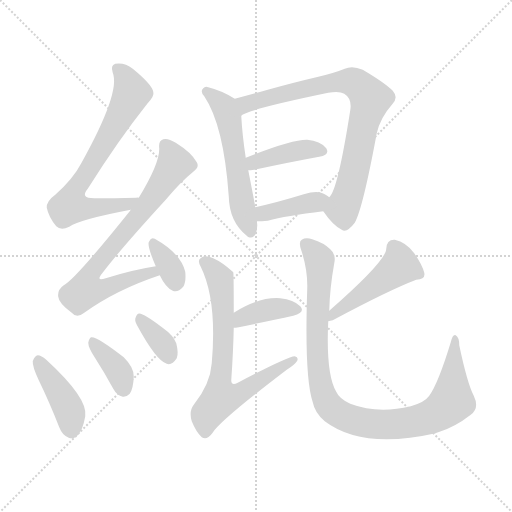
t = 0.00 s
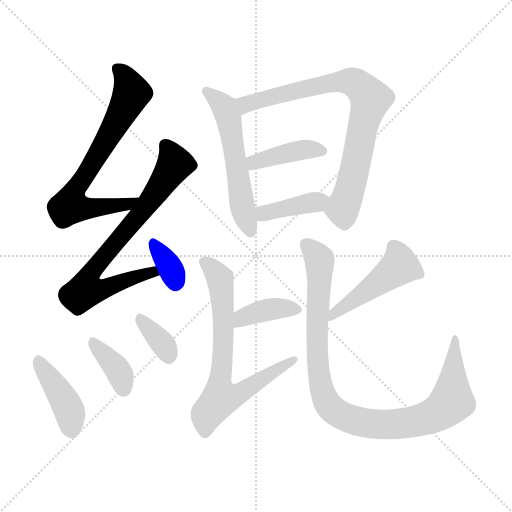
t = 1.94 s
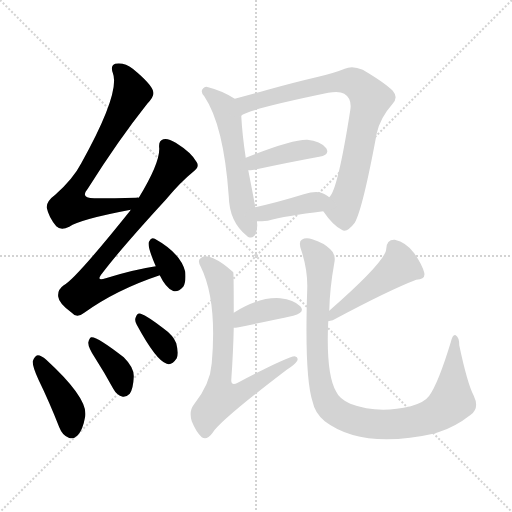
t = 3.88 s
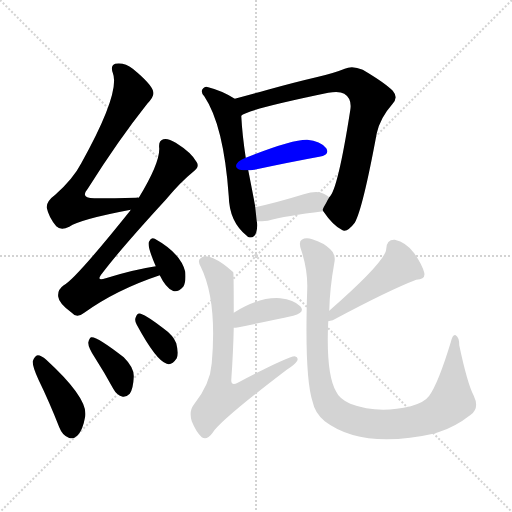
t = 5.81 s
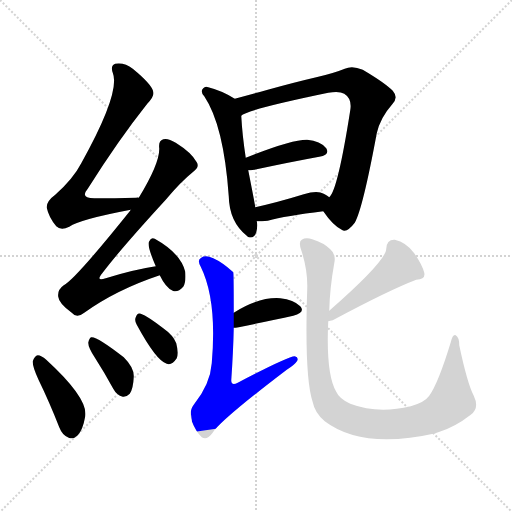
t = 7.75 s
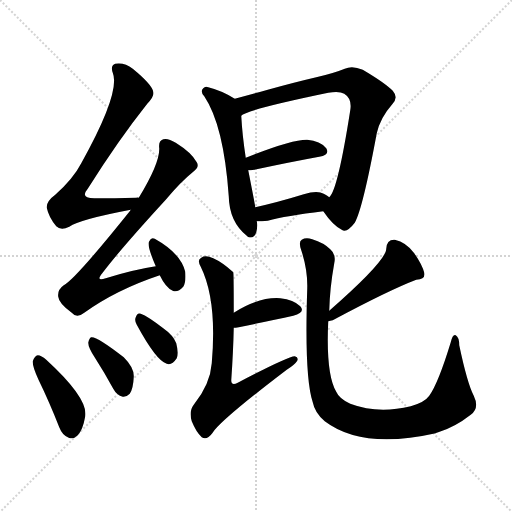
t = 9.69 s

The animated SVG that drew these frames (rendered in a browser with its animation timeline set to each time). Animation: 14 CSS @keyframes rules; one cycle of 9.69 s.

<svg version="1.1" viewBox="0 0 1024 1024" xmlns="http://www.w3.org/2000/svg">
  <g stroke="lightgray" stroke-dasharray="1,1" stroke-width="1" transform="scale(4, 4)">
    <line x1="0" y1="0" x2="256" y2="256"></line>
    <line x1="256" y1="0" x2="0" y2="256"></line>
    <line x1="128" y1="0" x2="128" y2="256"></line>
    <line x1="0" y1="128" x2="256" y2="128"></line>
  </g>
<g transform="scale(1, -1) translate(0, -900)">
   <style type="text/css">
    @keyframes keyframes0 {
      from {
       stroke: blue;
       stroke-dashoffset: 700;
       stroke-width: 128;
       }
       69% {
       animation-timing-function: step-end;
       stroke: blue;
       stroke-dashoffset: 0;
       stroke-width: 128;
       }
       to {
       stroke: black;
       stroke-width: 1024;
       }
       }
       #make-me-a-hanzi-animation-0 {
         animation: keyframes0 0.819661s both;
         animation-delay: 0.000000s;
         animation-timing-function: linear;
       }
    @keyframes keyframes1 {
      from {
       stroke: blue;
       stroke-dashoffset: 736;
       stroke-width: 128;
       }
       71% {
       animation-timing-function: step-end;
       stroke: blue;
       stroke-dashoffset: 0;
       stroke-width: 128;
       }
       to {
       stroke: black;
       stroke-width: 1024;
       }
       }
       #make-me-a-hanzi-animation-1 {
         animation: keyframes1 0.848958s both;
         animation-delay: 0.819661s;
         animation-timing-function: linear;
       }
    @keyframes keyframes2 {
      from {
       stroke: blue;
       stroke-dashoffset: 345;
       stroke-width: 128;
       }
       53% {
       animation-timing-function: step-end;
       stroke: blue;
       stroke-dashoffset: 0;
       stroke-width: 128;
       }
       to {
       stroke: black;
       stroke-width: 1024;
       }
       }
       #make-me-a-hanzi-animation-2 {
         animation: keyframes2 0.530762s both;
         animation-delay: 1.668620s;
         animation-timing-function: linear;
       }
    @keyframes keyframes3 {
      from {
       stroke: blue;
       stroke-dashoffset: 414;
       stroke-width: 128;
       }
       57% {
       animation-timing-function: step-end;
       stroke: blue;
       stroke-dashoffset: 0;
       stroke-width: 128;
       }
       to {
       stroke: black;
       stroke-width: 1024;
       }
       }
       #make-me-a-hanzi-animation-3 {
         animation: keyframes3 0.586914s both;
         animation-delay: 2.199382s;
         animation-timing-function: linear;
       }
    @keyframes keyframes4 {
      from {
       stroke: blue;
       stroke-dashoffset: 372;
       stroke-width: 128;
       }
       55% {
       animation-timing-function: step-end;
       stroke: blue;
       stroke-dashoffset: 0;
       stroke-width: 128;
       }
       to {
       stroke: black;
       stroke-width: 1024;
       }
       }
       #make-me-a-hanzi-animation-4 {
         animation: keyframes4 0.552734s both;
         animation-delay: 2.786296s;
         animation-timing-function: linear;
       }
    @keyframes keyframes5 {
      from {
       stroke: blue;
       stroke-dashoffset: 349;
       stroke-width: 128;
       }
       53% {
       animation-timing-function: step-end;
       stroke: blue;
       stroke-dashoffset: 0;
       stroke-width: 128;
       }
       to {
       stroke: black;
       stroke-width: 1024;
       }
       }
       #make-me-a-hanzi-animation-5 {
         animation: keyframes5 0.534017s both;
         animation-delay: 3.339030s;
         animation-timing-function: linear;
       }
    @keyframes keyframes6 {
      from {
       stroke: blue;
       stroke-dashoffset: 560;
       stroke-width: 128;
       }
       65% {
       animation-timing-function: step-end;
       stroke: blue;
       stroke-dashoffset: 0;
       stroke-width: 128;
       }
       to {
       stroke: black;
       stroke-width: 1024;
       }
       }
       #make-me-a-hanzi-animation-6 {
         animation: keyframes6 0.705729s both;
         animation-delay: 3.873047s;
         animation-timing-function: linear;
       }
    @keyframes keyframes7 {
      from {
       stroke: blue;
       stroke-dashoffset: 791;
       stroke-width: 128;
       }
       72% {
       animation-timing-function: step-end;
       stroke: blue;
       stroke-dashoffset: 0;
       stroke-width: 128;
       }
       to {
       stroke: black;
       stroke-width: 1024;
       }
       }
       #make-me-a-hanzi-animation-7 {
         animation: keyframes7 0.893717s both;
         animation-delay: 4.578776s;
         animation-timing-function: linear;
       }
    @keyframes keyframes8 {
      from {
       stroke: blue;
       stroke-dashoffset: 404;
       stroke-width: 128;
       }
       57% {
       animation-timing-function: step-end;
       stroke: blue;
       stroke-dashoffset: 0;
       stroke-width: 128;
       }
       to {
       stroke: black;
       stroke-width: 1024;
       }
       }
       #make-me-a-hanzi-animation-8 {
         animation: keyframes8 0.578776s both;
         animation-delay: 5.472493s;
         animation-timing-function: linear;
       }
    @keyframes keyframes9 {
      from {
       stroke: blue;
       stroke-dashoffset: 392;
       stroke-width: 128;
       }
       56% {
       animation-timing-function: step-end;
       stroke: blue;
       stroke-dashoffset: 0;
       stroke-width: 128;
       }
       to {
       stroke: black;
       stroke-width: 1024;
       }
       }
       #make-me-a-hanzi-animation-9 {
         animation: keyframes9 0.569010s both;
         animation-delay: 6.051270s;
         animation-timing-function: linear;
       }
    @keyframes keyframes10 {
      from {
       stroke: blue;
       stroke-dashoffset: 383;
       stroke-width: 128;
       }
       55% {
       animation-timing-function: step-end;
       stroke: blue;
       stroke-dashoffset: 0;
       stroke-width: 128;
       }
       to {
       stroke: black;
       stroke-width: 1024;
       }
       }
       #make-me-a-hanzi-animation-10 {
         animation: keyframes10 0.561686s both;
         animation-delay: 6.620280s;
         animation-timing-function: linear;
       }
    @keyframes keyframes11 {
      from {
       stroke: blue;
       stroke-dashoffset: 702;
       stroke-width: 128;
       }
       70% {
       animation-timing-function: step-end;
       stroke: blue;
       stroke-dashoffset: 0;
       stroke-width: 128;
       }
       to {
       stroke: black;
       stroke-width: 1024;
       }
       }
       #make-me-a-hanzi-animation-11 {
         animation: keyframes11 0.821289s both;
         animation-delay: 7.181966s;
         animation-timing-function: linear;
       }
    @keyframes keyframes12 {
      from {
       stroke: blue;
       stroke-dashoffset: 473;
       stroke-width: 128;
       }
       61% {
       animation-timing-function: step-end;
       stroke: blue;
       stroke-dashoffset: 0;
       stroke-width: 128;
       }
       to {
       stroke: black;
       stroke-width: 1024;
       }
       }
       #make-me-a-hanzi-animation-12 {
         animation: keyframes12 0.634928s both;
         animation-delay: 8.003255s;
         animation-timing-function: linear;
       }
    @keyframes keyframes13 {
      from {
       stroke: blue;
       stroke-dashoffset: 985;
       stroke-width: 128;
       }
       76% {
       animation-timing-function: step-end;
       stroke: blue;
       stroke-dashoffset: 0;
       stroke-width: 128;
       }
       to {
       stroke: black;
       stroke-width: 1024;
       }
       }
       #make-me-a-hanzi-animation-13 {
         animation: keyframes13 1.051595s both;
         animation-delay: 8.638184s;
         animation-timing-function: linear;
       }
</style>
<path d="M 277.5 504.5 Q 274.5 505.5 272.5 504.5 Q 227.5 503.5 191.5 503.5 Q 158.5 502.5 175.5 522.5 Q 236.5 619.5 294.5 692.5 Q 309.5 708.5 306.5 716.5 Q 303.5 731.5 265.5 762.5 Q 249.5 775.5 230.5 772.5 Q 220.5 769.5 225.5 754.5 Q 241.5 715.5 162.5 573.5 Q 146.5 542.5 110.5 510.5 Q 92.5 497.5 93.5 484.5 Q 97.5 465.5 112.5 447.5 Q 121.5 438.5 138.5 446.5 Q 160.5 461.5 261.5 480.5 C 290.5 486.5 307.5 504.5 277.5 504.5 Z" fill="lightgray"></path> 
<path d="M 311.5 367.5 Q 265.5 360.5 211.5 343.5 Q 190.5 336.5 204.5 353.5 Q 241.5 402.5 331.5 500.5 Q 361.5 536.5 386.5 556.5 Q 399.5 565.5 393.5 575.5 Q 383.5 594.5 351.5 614.5 Q 335.5 624.5 326.5 621.5 Q 316.5 618.5 318.5 603.5 Q 319.5 573.5 277.5 504.5 L 261.5 480.5 Q 260.5 479.5 259.5 477.5 Q 150.5 341.5 127.5 329.5 Q 114.5 320.5 116.5 306.5 Q 117.5 293.5 143.5 274.5 Q 153.5 262.5 168.5 274.5 Q 232.5 320.5 319.5 349.5 C 347.5 359.5 341.5 372.5 311.5 367.5 Z" fill="lightgray"></path> 
<path d="M 319.5 349.5 Q 331.5 324.5 345.5 318.5 Q 355.5 314.5 366.5 326.5 Q 372.5 336.5 370.5 356.5 Q 361.5 393.5 309.5 422.5 Q 302.5 426.5 298.5 417.5 Q 292.5 411.5 311.5 367.5 L 319.5 349.5 Z" fill="lightgray"></path> 
<path d="M 77.5 139.5 Q 98.5 96.5 118.5 45.5 Q 124.5 29.5 137.5 24.5 Q 146.5 20.5 155.5 29.5 Q 165.5 39.5 170.5 67.5 Q 176.5 103.5 92.5 180.5 Q 82.5 189.5 75.5 189.5 Q 69.5 188.5 65.5 177.5 Q 64.5 167.5 77.5 139.5 Z" fill="lightgray"></path> 
<path d="M 190.5 183.5 Q 208.5 155.5 226.5 122.5 Q 233.5 109.5 245.5 106.5 Q 252.5 105.5 259.5 112.5 Q 266.5 122.5 267.5 146.5 Q 268.5 164.5 247.5 185.5 Q 193.5 227.5 182.5 225.5 Q 178.5 224.5 176.5 214.5 Q 176.5 204.5 190.5 183.5 Z" fill="lightgray"></path> 
<path d="M 273.5 250.5 Q 312.5 178.5 333.5 172.5 Q 343.5 168.5 353.5 183.5 Q 357.5 193.5 352.5 213.5 Q 346.5 229.5 326.5 243.5 Q 295.5 267.5 281.5 272.5 Q 274.5 275.5 271.5 265.5 Q 268.5 259.5 273.5 250.5 Z" fill="lightgray"></path> 
<path d="M 469.5 702.5 Q 444.5 718.5 416.5 725.5 Q 410.5 728.5 406.5 723.5 Q 399.5 717.5 408.5 707.5 Q 447.5 649.5 457.5 507.5 Q 458.5 456.5 493.5 428.5 Q 494.5 427.5 497.5 425.5 Q 513.5 421.5 514.5 449.5 Q 514.5 453.5 513.5 457.5 L 510.5 485.5 Q 510.5 488.5 496.5 559.5 L 491.5 584.5 Q 484.5 630.5 482.5 668.5 C 480.5 695.5 480.5 695.5 469.5 702.5 Z" fill="lightgray"></path> 
<path d="M 646.5 477.5 Q 665.5 449.5 683.5 440.5 Q 693.5 433.5 709.5 454.5 Q 725.5 482.5 753.5 633.5 Q 760.5 664.5 784.5 691.5 Q 797.5 704.5 785.5 718.5 Q 769.5 734.5 725.5 760.5 Q 704.5 769.5 689.5 762.5 Q 667.5 753.5 632.5 745.5 Q 589.5 735.5 535.5 720.5 Q 499.5 710.5 469.5 702.5 C 440.5 694.5 455.5 655.5 482.5 668.5 Q 492.5 680.5 656.5 714.5 Q 678.5 718.5 688.5 712.5 Q 704.5 702.5 700.5 679.5 Q 675.5 519.5 658.5 505.5 C 644.5 480.5 644.5 480.5 646.5 477.5 Z" fill="lightgray"></path> 
<path d="M 496.5 559.5 Q 500.5 559.5 508.5 560.5 Q 583.5 576.5 638.5 586.5 Q 660.5 590.5 652.5 603.5 Q 640.5 618.5 614.5 620.5 Q 584.5 621.5 491.5 584.5 C 463.5 573.5 466.5 557.5 496.5 559.5 Z" fill="lightgray"></path> 
<path d="M 513.5 457.5 Q 523.5 457.5 535.5 458.5 Q 571.5 468.5 646.5 477.5 C 676.5 481.5 681.5 486.5 658.5 505.5 Q 654.5 509.5 647.5 512.5 Q 634.5 519.5 607.5 511.5 Q 555.5 495.5 510.5 485.5 C 481.5 478.5 483.5 457.5 513.5 457.5 Z" fill="lightgray"></path> 
<path d="M 467.5 244.5 Q 470.5 244.5 477.5 245.5 Q 540.5 258.5 586.5 268.5 Q 611.5 275.5 600.5 287.5 Q 587.5 300.5 560.5 303.5 Q 518.5 306.5 467.5 274.5 C 441.5 258.5 437.5 242.5 467.5 244.5 Z" fill="lightgray"></path> 
<path d="M 467.5 274.5 Q 467.5 355.5 466.5 355.5 L 465.5 356.5 Q 444.5 375.5 426.5 383.5 Q 410.5 390.5 402.5 384.5 Q 393.5 380.5 401.5 366.5 Q 434.5 299.5 423.5 173.5 Q 420.5 131.5 387.5 90.5 Q 377.5 77.5 383.5 57.5 Q 392.5 35.5 403.5 25.5 Q 413.5 18.5 424.5 33.5 Q 439.5 58.5 573.5 160.5 Q 589.5 170.5 594.5 178.5 Q 597.5 185.5 589.5 187.5 Q 574.5 186.5 475.5 134.5 Q 462.5 127.5 462.5 139.5 Q 466.5 196.5 467.5 244.5 L 467.5 274.5 Z" fill="lightgray"></path> 
<path d="M 656.5 257.5 Q 660.5 258.5 665.5 259.5 Q 777.5 319.5 832.5 340.5 Q 851.5 341.5 848.5 354.5 Q 844.5 370.5 828.5 393.5 Q 812.5 415.5 789.5 420.5 Q 773.5 421.5 772.5 402.5 Q 772.5 378.5 658.5 278.5 C 635.5 258.5 627.5 250.5 656.5 257.5 Z" fill="lightgray"></path> 
<path d="M 658.5 278.5 Q 659.5 323.5 668.5 373.5 Q 672.5 391.5 660.5 401.5 Q 647.5 414.5 624.5 421.5 Q 611.5 425.5 603.5 420.5 Q 596.5 416.5 602.5 399.5 Q 615.5 360.5 614.5 323.5 Q 608.5 145.5 625.5 95.5 Q 629.5 74.5 649.5 57.5 Q 724.5 0.5 871.5 33.5 Q 872.5 34.5 876.5 35.5 Q 909.5 45.5 941.5 70.5 Q 959.5 83.5 947.5 108.5 Q 934.5 133.5 918.5 209.5 Q 918.5 225.5 911.5 229.5 Q 905.5 232.5 901.5 215.5 Q 876.5 133.5 858.5 108.5 Q 849.5 95.5 821.5 87.5 Q 755.5 71.5 700.5 92.5 Q 678.5 102.5 672.5 116.5 Q 651.5 152.5 656.5 257.5 L 658.5 278.5 Z" fill="lightgray"></path> 
      <clipPath id="make-me-a-hanzi-clip-0">
      <path d="M 277.5 504.5 Q 274.5 505.5 272.5 504.5 Q 227.5 503.5 191.5 503.5 Q 158.5 502.5 175.5 522.5 Q 236.5 619.5 294.5 692.5 Q 309.5 708.5 306.5 716.5 Q 303.5 731.5 265.5 762.5 Q 249.5 775.5 230.5 772.5 Q 220.5 769.5 225.5 754.5 Q 241.5 715.5 162.5 573.5 Q 146.5 542.5 110.5 510.5 Q 92.5 497.5 93.5 484.5 Q 97.5 465.5 112.5 447.5 Q 121.5 438.5 138.5 446.5 Q 160.5 461.5 261.5 480.5 C 290.5 486.5 307.5 504.5 277.5 504.5 Z" fill="lightgray"></path>
      </clipPath>
      <path clip-path="url(#make-me-a-hanzi-clip-0)" d="M 235.5 761.5 L 249.5 748.5 L 263.5 714.5 L 217.5 626.5 L 144.5 508.5 L 139.5 488.5 L 202.5 484.5 L 257.5 491.5 L 265.5 499.5 " fill="none" id="make-me-a-hanzi-animation-0" stroke-dasharray="572 1144" stroke-linecap="round"></path>

      <clipPath id="make-me-a-hanzi-clip-1">
      <path d="M 311.5 367.5 Q 265.5 360.5 211.5 343.5 Q 190.5 336.5 204.5 353.5 Q 241.5 402.5 331.5 500.5 Q 361.5 536.5 386.5 556.5 Q 399.5 565.5 393.5 575.5 Q 383.5 594.5 351.5 614.5 Q 335.5 624.5 326.5 621.5 Q 316.5 618.5 318.5 603.5 Q 319.5 573.5 277.5 504.5 L 261.5 480.5 Q 260.5 479.5 259.5 477.5 Q 150.5 341.5 127.5 329.5 Q 114.5 320.5 116.5 306.5 Q 117.5 293.5 143.5 274.5 Q 153.5 262.5 168.5 274.5 Q 232.5 320.5 319.5 349.5 C 347.5 359.5 341.5 372.5 311.5 367.5 Z" fill="lightgray"></path>
      </clipPath>
      <path clip-path="url(#make-me-a-hanzi-clip-1)" d="M 331.5 608.5 L 349.5 572.5 L 296.5 492.5 L 185.5 360.5 L 179.5 328.5 L 216.5 324.5 L 280.5 349.5 L 304.5 355.5 L 310.5 350.5 " fill="none" id="make-me-a-hanzi-animation-1" stroke-dasharray="608 1216" stroke-linecap="round"></path>

      <clipPath id="make-me-a-hanzi-clip-2">
      <path d="M 319.5 349.5 Q 331.5 324.5 345.5 318.5 Q 355.5 314.5 366.5 326.5 Q 372.5 336.5 370.5 356.5 Q 361.5 393.5 309.5 422.5 Q 302.5 426.5 298.5 417.5 Q 292.5 411.5 311.5 367.5 L 319.5 349.5 Z" fill="lightgray"></path>
      </clipPath>
      <path clip-path="url(#make-me-a-hanzi-clip-2)" d="M 307.5 412.5 L 336.5 371.5 L 350.5 335.5 " fill="none" id="make-me-a-hanzi-animation-2" stroke-dasharray="217 434" stroke-linecap="round"></path>

      <clipPath id="make-me-a-hanzi-clip-3">
      <path d="M 77.5 139.5 Q 98.5 96.5 118.5 45.5 Q 124.5 29.5 137.5 24.5 Q 146.5 20.5 155.5 29.5 Q 165.5 39.5 170.5 67.5 Q 176.5 103.5 92.5 180.5 Q 82.5 189.5 75.5 189.5 Q 69.5 188.5 65.5 177.5 Q 64.5 167.5 77.5 139.5 Z" fill="lightgray"></path>
      </clipPath>
      <path clip-path="url(#make-me-a-hanzi-clip-3)" d="M 76.5 178.5 L 134.5 87.5 L 143.5 38.5 " fill="none" id="make-me-a-hanzi-animation-3" stroke-dasharray="286 572" stroke-linecap="round"></path>

      <clipPath id="make-me-a-hanzi-clip-4">
      <path d="M 190.5 183.5 Q 208.5 155.5 226.5 122.5 Q 233.5 109.5 245.5 106.5 Q 252.5 105.5 259.5 112.5 Q 266.5 122.5 267.5 146.5 Q 268.5 164.5 247.5 185.5 Q 193.5 227.5 182.5 225.5 Q 178.5 224.5 176.5 214.5 Q 176.5 204.5 190.5 183.5 Z" fill="lightgray"></path>
      </clipPath>
      <path clip-path="url(#make-me-a-hanzi-clip-4)" d="M 184.5 217.5 L 234.5 162.5 L 246.5 122.5 " fill="none" id="make-me-a-hanzi-animation-4" stroke-dasharray="244 488" stroke-linecap="round"></path>

      <clipPath id="make-me-a-hanzi-clip-5">
      <path d="M 273.5 250.5 Q 312.5 178.5 333.5 172.5 Q 343.5 168.5 353.5 183.5 Q 357.5 193.5 352.5 213.5 Q 346.5 229.5 326.5 243.5 Q 295.5 267.5 281.5 272.5 Q 274.5 275.5 271.5 265.5 Q 268.5 259.5 273.5 250.5 Z" fill="lightgray"></path>
      </clipPath>
      <path clip-path="url(#make-me-a-hanzi-clip-5)" d="M 281.5 261.5 L 324.5 213.5 L 337.5 188.5 " fill="none" id="make-me-a-hanzi-animation-5" stroke-dasharray="221 442" stroke-linecap="round"></path>

      <clipPath id="make-me-a-hanzi-clip-6">
      <path d="M 469.5 702.5 Q 444.5 718.5 416.5 725.5 Q 410.5 728.5 406.5 723.5 Q 399.5 717.5 408.5 707.5 Q 447.5 649.5 457.5 507.5 Q 458.5 456.5 493.5 428.5 Q 494.5 427.5 497.5 425.5 Q 513.5 421.5 514.5 449.5 Q 514.5 453.5 513.5 457.5 L 510.5 485.5 Q 510.5 488.5 496.5 559.5 L 491.5 584.5 Q 484.5 630.5 482.5 668.5 C 480.5 695.5 480.5 695.5 469.5 702.5 Z" fill="lightgray"></path>
      </clipPath>
      <path clip-path="url(#make-me-a-hanzi-clip-6)" d="M 413.5 716.5 L 448.5 685.5 L 456.5 664.5 L 484.5 488.5 L 501.5 434.5 " fill="none" id="make-me-a-hanzi-animation-6" stroke-dasharray="432 864" stroke-linecap="round"></path>

      <clipPath id="make-me-a-hanzi-clip-7">
      <path d="M 646.5 477.5 Q 665.5 449.5 683.5 440.5 Q 693.5 433.5 709.5 454.5 Q 725.5 482.5 753.5 633.5 Q 760.5 664.5 784.5 691.5 Q 797.5 704.5 785.5 718.5 Q 769.5 734.5 725.5 760.5 Q 704.5 769.5 689.5 762.5 Q 667.5 753.5 632.5 745.5 Q 589.5 735.5 535.5 720.5 Q 499.5 710.5 469.5 702.5 C 440.5 694.5 455.5 655.5 482.5 668.5 Q 492.5 680.5 656.5 714.5 Q 678.5 718.5 688.5 712.5 Q 704.5 702.5 700.5 679.5 Q 675.5 519.5 658.5 505.5 C 644.5 480.5 644.5 480.5 646.5 477.5 Z" fill="lightgray"></path>
      </clipPath>
      <path clip-path="url(#make-me-a-hanzi-clip-7)" d="M 484.5 677.5 L 490.5 691.5 L 661.5 734.5 L 704.5 736.5 L 730.5 716.5 L 740.5 702.5 L 710.5 562.5 L 684.5 481.5 L 689.5 459.5 " fill="none" id="make-me-a-hanzi-animation-7" stroke-dasharray="663 1326" stroke-linecap="round"></path>

      <clipPath id="make-me-a-hanzi-clip-8">
      <path d="M 496.5 559.5 Q 500.5 559.5 508.5 560.5 Q 583.5 576.5 638.5 586.5 Q 660.5 590.5 652.5 603.5 Q 640.5 618.5 614.5 620.5 Q 584.5 621.5 491.5 584.5 C 463.5 573.5 466.5 557.5 496.5 559.5 Z" fill="lightgray"></path>
      </clipPath>
      <path clip-path="url(#make-me-a-hanzi-clip-8)" d="M 501.5 567.5 L 509.5 576.5 L 596.5 599.5 L 642.5 597.5 " fill="none" id="make-me-a-hanzi-animation-8" stroke-dasharray="276 552" stroke-linecap="round"></path>

      <clipPath id="make-me-a-hanzi-clip-9">
      <path d="M 513.5 457.5 Q 523.5 457.5 535.5 458.5 Q 571.5 468.5 646.5 477.5 C 676.5 481.5 681.5 486.5 658.5 505.5 Q 654.5 509.5 647.5 512.5 Q 634.5 519.5 607.5 511.5 Q 555.5 495.5 510.5 485.5 C 481.5 478.5 483.5 457.5 513.5 457.5 Z" fill="lightgray"></path>
      </clipPath>
      <path clip-path="url(#make-me-a-hanzi-clip-9)" d="M 518.5 465.5 L 533.5 475.5 L 648.5 501.5 " fill="none" id="make-me-a-hanzi-animation-9" stroke-dasharray="264 528" stroke-linecap="round"></path>

      <clipPath id="make-me-a-hanzi-clip-10">
      <path d="M 467.5 244.5 Q 470.5 244.5 477.5 245.5 Q 540.5 258.5 586.5 268.5 Q 611.5 275.5 600.5 287.5 Q 587.5 300.5 560.5 303.5 Q 518.5 306.5 467.5 274.5 C 441.5 258.5 437.5 242.5 467.5 244.5 Z" fill="lightgray"></path>
      </clipPath>
      <path clip-path="url(#make-me-a-hanzi-clip-10)" d="M 471.5 252.5 L 485.5 264.5 L 522.5 277.5 L 565.5 284.5 L 590.5 280.5 " fill="none" id="make-me-a-hanzi-animation-10" stroke-dasharray="255 510" stroke-linecap="round"></path>

      <clipPath id="make-me-a-hanzi-clip-11">
      <path d="M 467.5 274.5 Q 467.5 355.5 466.5 355.5 L 465.5 356.5 Q 444.5 375.5 426.5 383.5 Q 410.5 390.5 402.5 384.5 Q 393.5 380.5 401.5 366.5 Q 434.5 299.5 423.5 173.5 Q 420.5 131.5 387.5 90.5 Q 377.5 77.5 383.5 57.5 Q 392.5 35.5 403.5 25.5 Q 413.5 18.5 424.5 33.5 Q 439.5 58.5 573.5 160.5 Q 589.5 170.5 594.5 178.5 Q 597.5 185.5 589.5 187.5 Q 574.5 186.5 475.5 134.5 Q 462.5 127.5 462.5 139.5 Q 466.5 196.5 467.5 244.5 L 467.5 274.5 Z" fill="lightgray"></path>
      </clipPath>
      <path clip-path="url(#make-me-a-hanzi-clip-11)" d="M 408.5 375.5 L 432.5 353.5 L 442.5 327.5 L 446.5 209.5 L 438.5 130.5 L 441.5 108.5 L 482.5 114.5 L 588.5 180.5 " fill="none" id="make-me-a-hanzi-animation-11" stroke-dasharray="574 1148" stroke-linecap="round"></path>

      <clipPath id="make-me-a-hanzi-clip-12">
      <path d="M 656.5 257.5 Q 660.5 258.5 665.5 259.5 Q 777.5 319.5 832.5 340.5 Q 851.5 341.5 848.5 354.5 Q 844.5 370.5 828.5 393.5 Q 812.5 415.5 789.5 420.5 Q 773.5 421.5 772.5 402.5 Q 772.5 378.5 658.5 278.5 C 635.5 258.5 627.5 250.5 656.5 257.5 Z" fill="lightgray"></path>
      </clipPath>
      <path clip-path="url(#make-me-a-hanzi-clip-12)" d="M 836.5 352.5 L 798.5 367.5 L 687.5 283.5 L 673.5 281.5 L 660.5 262.5 " fill="none" id="make-me-a-hanzi-animation-12" stroke-dasharray="345 690" stroke-linecap="round"></path>

      <clipPath id="make-me-a-hanzi-clip-13">
      <path d="M 658.5 278.5 Q 659.5 323.5 668.5 373.5 Q 672.5 391.5 660.5 401.5 Q 647.5 414.5 624.5 421.5 Q 611.5 425.5 603.5 420.5 Q 596.5 416.5 602.5 399.5 Q 615.5 360.5 614.5 323.5 Q 608.5 145.5 625.5 95.5 Q 629.5 74.5 649.5 57.5 Q 724.5 0.5 871.5 33.5 Q 872.5 34.5 876.5 35.5 Q 909.5 45.5 941.5 70.5 Q 959.5 83.5 947.5 108.5 Q 934.5 133.5 918.5 209.5 Q 918.5 225.5 911.5 229.5 Q 905.5 232.5 901.5 215.5 Q 876.5 133.5 858.5 108.5 Q 849.5 95.5 821.5 87.5 Q 755.5 71.5 700.5 92.5 Q 678.5 102.5 672.5 116.5 Q 651.5 152.5 656.5 257.5 L 658.5 278.5 Z" fill="lightgray"></path>
      </clipPath>
      <path clip-path="url(#make-me-a-hanzi-clip-13)" d="M 611.5 411.5 L 638.5 380.5 L 636.5 164.5 L 648.5 106.5 L 670.5 76.5 L 725.5 54.5 L 767.5 50.5 L 835.5 58.5 L 881.5 77.5 L 903.5 99.5 L 910.5 223.5 " fill="none" id="make-me-a-hanzi-animation-13" stroke-dasharray="857 1714" stroke-linecap="round"></path>

</g>
</svg>
